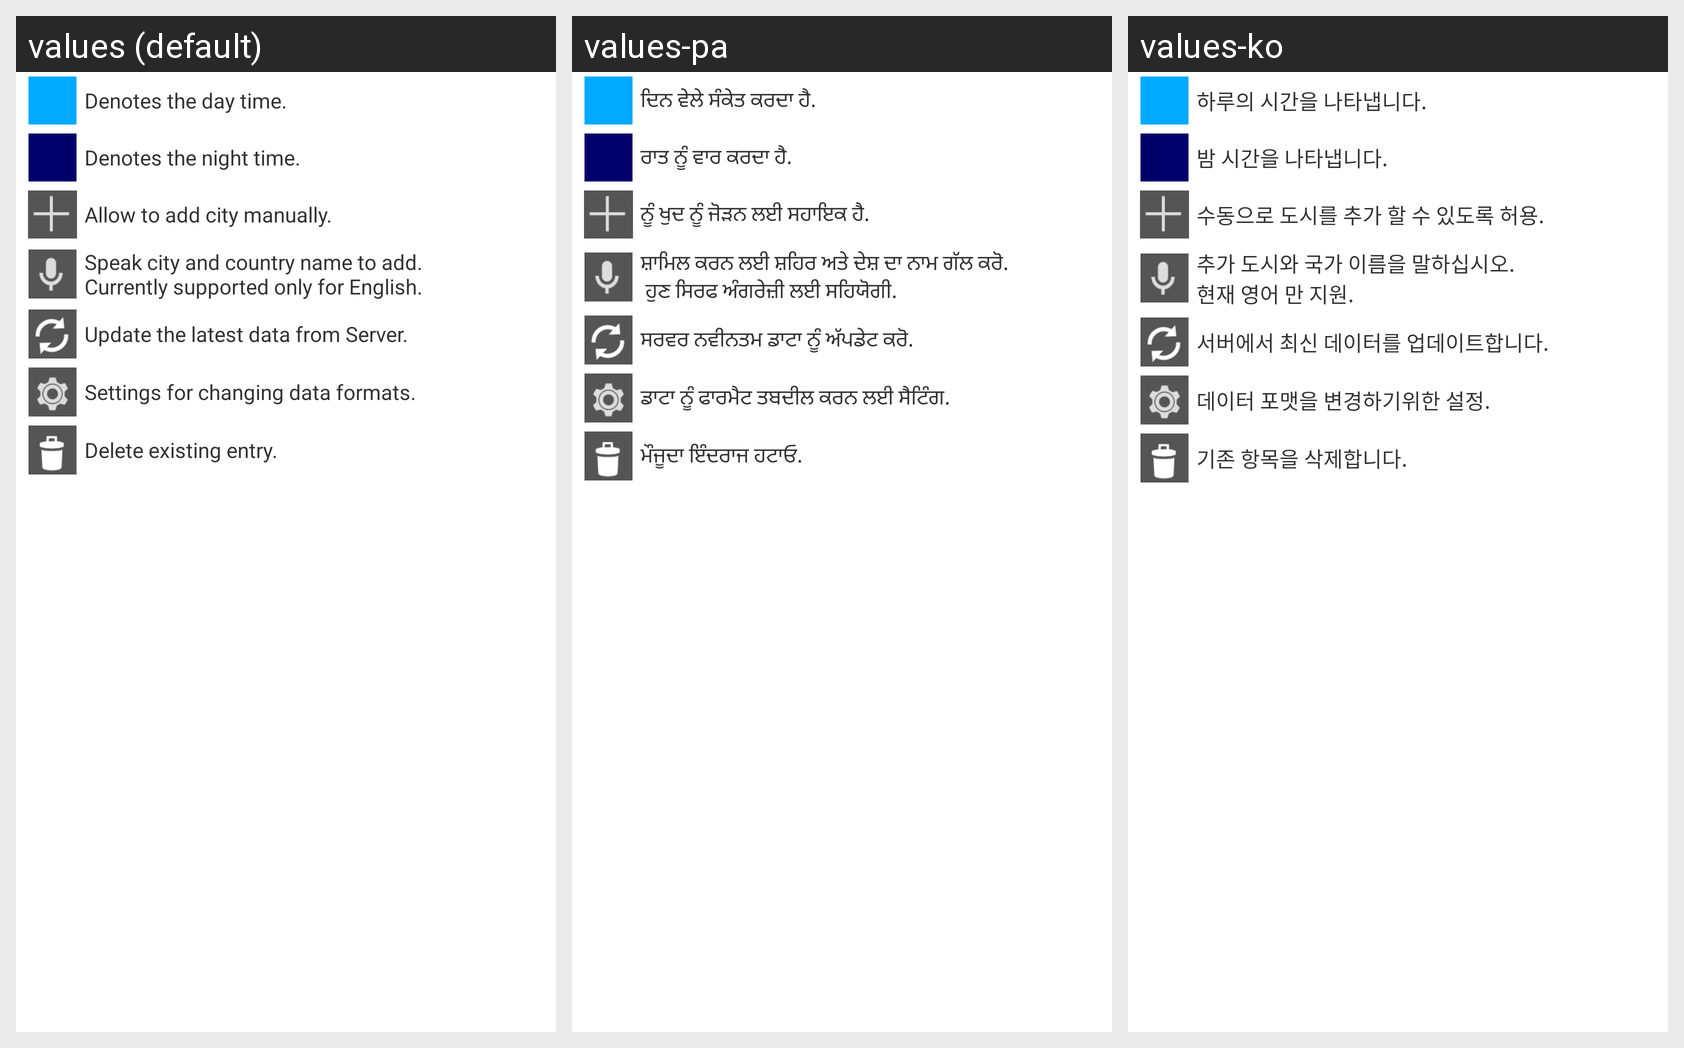

Locale-by-locale string values for the Android screen shown in this grid:
Android screen res/layout/help.xml rendered under 3 locales, left to right: values (default), values-pa, values-ko. Device: Nexus 5 (rendered at 1080×1920; each locale shown at half size, 540×960, under a caption strip naming it); theme AppTheme.
Other locales in the repository, not shown: values-bn, values-gu, values-hi, values-kn, values-ta, values-te.
Strings drawn on this screen, with the default value and each locale's value (text and hints the layout hard-codes, and strings that could not be matched under every locale, appear in the picture but are not listed):

help_day
  values: Denotes the day time.
  values-pa: ਦਿਨ ਵੇਲੇ ਸੰਕੇਤ ਕਰਦਾ ਹੈ.
  values-ko: 하루의 시간을 나타냅니다.

help_night
  values: Denotes the night time.
  values-pa: ਰਾਤ ਨੂੰ ਵਾਰ ਕਰਦਾ ਹੈ.
  values-ko: 밤 시간을 나타냅니다.

help_manual
  values: Allow to add city manually.
  values-pa: ਨੂੰ ਖੁਦ ਨੂੰ ਜੋਡ਼ਨ ਲਈ ਸਹਾਇਕ ਹੈ.
  values-ko: 수동으로 도시를 추가 할 수 있도록 허용.

help_voice_search
  values: Speak city and country name to add. 
      Currently supported only for English.
  values-pa: ਸ਼ਾਮਿਲ ਕਰਨ ਲਈ ਸ਼ਹਿਰ ਅਤੇ ਦੇਸ਼ ਦਾ ਨਾਮ ਗੱਲ ਕਰੋ.
       ਹੁਣ ਸਿਰਫ ਅੰਗਰੇਜ਼ੀ ਲਈ ਸਹਿਯੋਗੀ.
  values-ko: 추가 도시와 국가 이름을 말하십시오. 
      현재 영어 만 지원.

help_refresh
  values: Update the latest data from Server.
  values-pa: ਸਰਵਰ ਨਵੀਨਤਮ ਡਾਟਾ ਨੂੰ ਅੱਪਡੇਟ ਕਰੋ.
  values-ko: 서버에서 최신 데이터를 업데이트합니다.

help_settings
  values: Settings for changing data formats.
  values-pa: ਡਾਟਾ ਨੂੰ ਫਾਰਮੈਟ ਤਬਦੀਲ ਕਰਨ ਲਈ ਸੈਟਿੰਗ.
  values-ko: 데이터 포맷을 변경하기위한 설정.

help_delete
  values: Delete existing entry.
  values-pa: ਮੌਜੂਦਾ ਇੰਦਰਾਜ ਹਟਾਓ.
  values-ko: 기존 항목을 삭제합니다.
